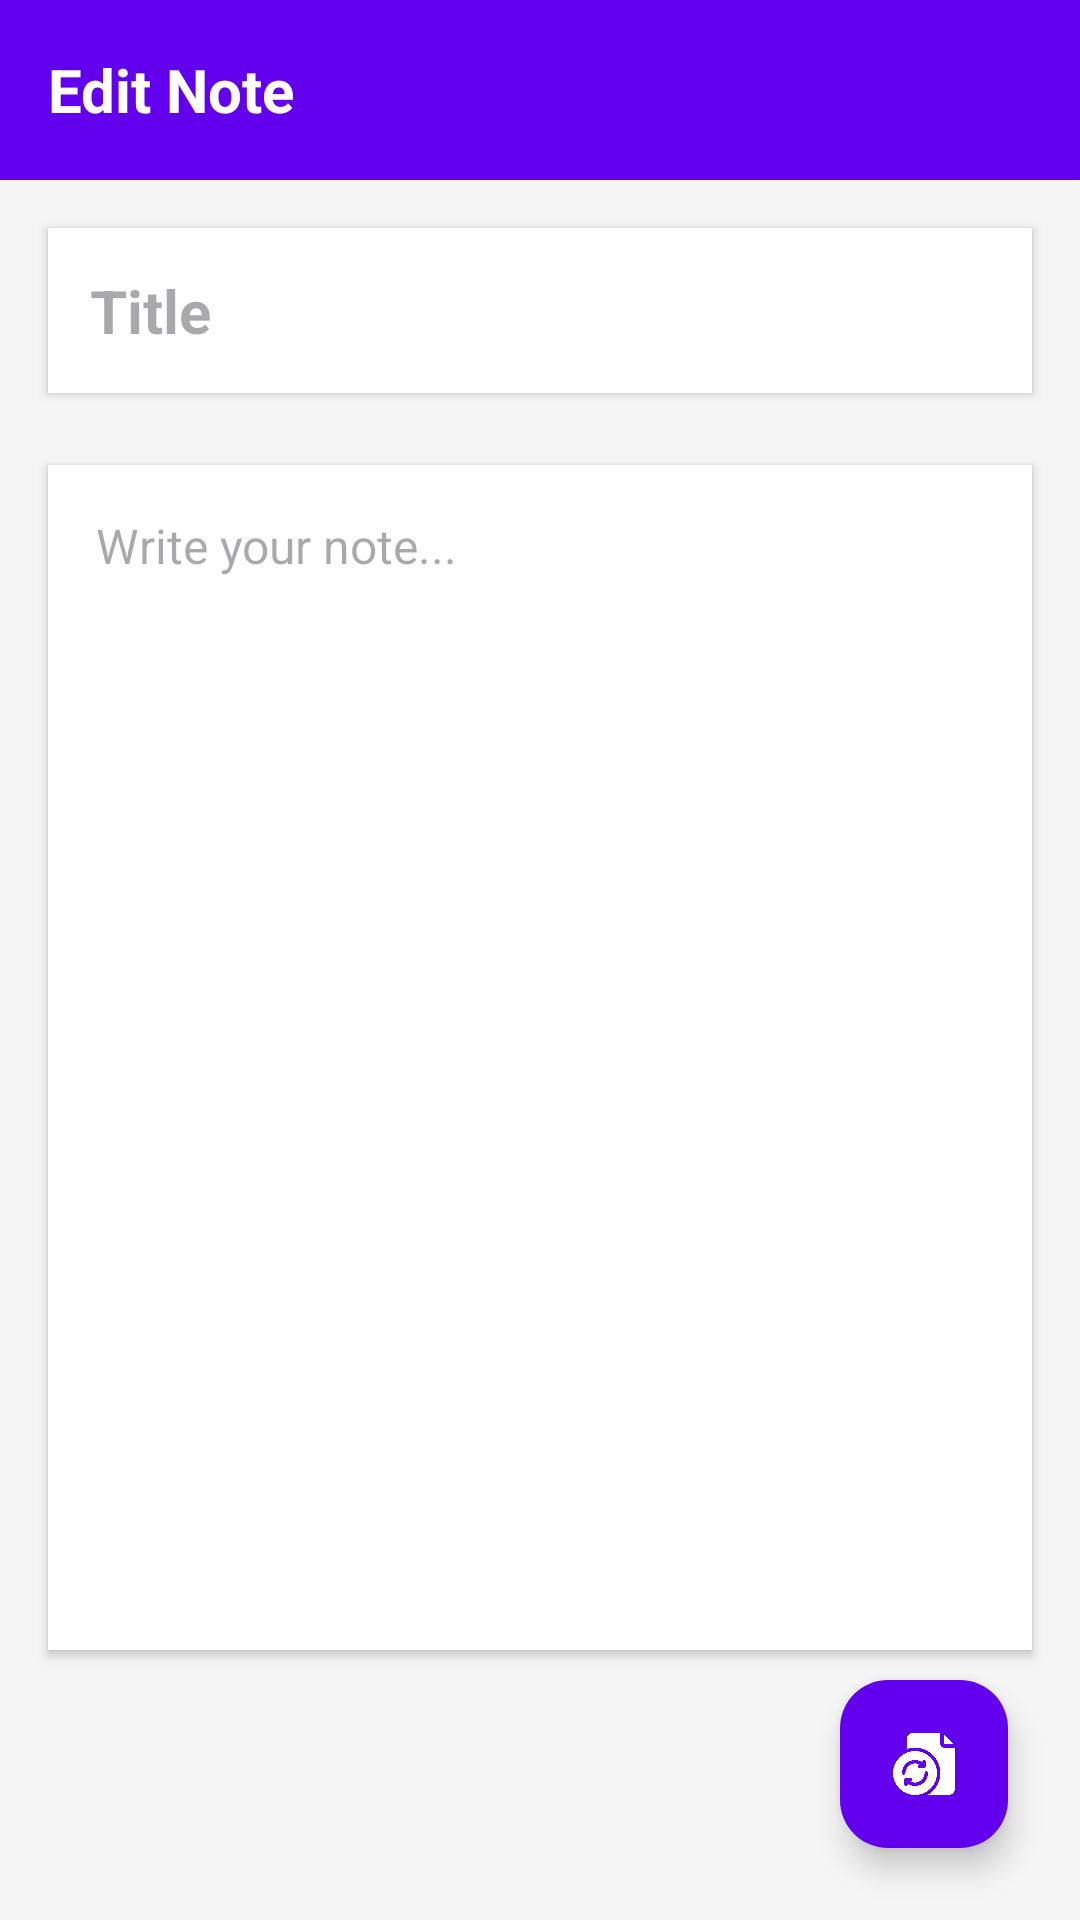

Reconstruct the res/layout file that produces this screen, plus the resources it refers to.
<!-- AndroidManifest.xml: application theme Theme.SmartNoteV2 -->
<!-- res/layout/activity_editnote.xml -->
<?xml version="1.0" encoding="utf-8"?>
<RelativeLayout xmlns:android="http://schemas.android.com/apk/res/android"
    xmlns:app="http://schemas.android.com/apk/res-auto"
    xmlns:tools="http://schemas.android.com/tools"
    android:layout_width="match_parent"
    android:layout_height="match_parent"
    android:background="#F5F5F5"
    tools:context=".editnote">

    
    <androidx.appcompat.widget.Toolbar
        android:id="@+id/toolbarofeditnote"
        android:layout_width="match_parent"
        android:layout_height="60dp"
        android:background="#6200EE"
        android:elevation="4dp">

        <TextView
            android:layout_width="wrap_content"
            android:layout_height="wrap_content"
            android:text="Edit Note"
            android:textColor="@android:color/white"
            android:textSize="20sp"
            android:textStyle="bold" />

    </androidx.appcompat.widget.Toolbar>

    
    <EditText
        android:id="@+id/edittitleofnote"
        android:layout_width="match_parent"
        android:layout_height="wrap_content"
        android:layout_below="@id/toolbarofeditnote"
        android:layout_margin="16dp"
        android:background="@android:color/white"
        android:elevation="2dp"
        android:hint="Title"
        android:padding="14dp"
        android:textColor="@android:color/black"
        android:textSize="20sp"
        android:textStyle="bold" />

    
    <EditText
        android:id="@+id/editcontentofnote"
        android:layout_width="match_parent"
        android:layout_height="match_parent"
        android:layout_below="@id/edittitleofnote"
        android:layout_marginStart="16dp"
        android:layout_marginTop="8dp"
        android:layout_marginEnd="16dp"
        android:layout_marginBottom="90dp"
        android:background="@android:color/white"
        android:elevation="2dp"
        android:gravity="top|start"
        android:hint="Write your note..."
        android:padding="16dp"
        android:textColor="@android:color/black"
        android:textSize="16sp" />

    
    <com.google.android.material.floatingactionbutton.FloatingActionButton
        android:id="@+id/saveeditnote"
        android:layout_width="wrap_content"
        android:layout_height="wrap_content"
        android:layout_alignParentEnd="true"
        android:layout_alignParentBottom="true"
        android:layout_marginEnd="24dp"
        android:layout_marginBottom="24dp"
        android:src="@drawable/update"
        app:backgroundTint="#6200EE"
        app:tint="@android:color/white" />

</RelativeLayout>
<!-- resources referenced by this layout -->
<resources>
  <!-- drawable update: png bitmap (drawable, 14634 bytes) -->
  <style name="Theme.SmartNoteV2" parent="Base.Theme.SmartNoteV2" />
  <style name="Base.Theme.SmartNoteV2" parent="Theme.Material3.DayNight.NoActionBar">
          
          
      </style>
</resources>
